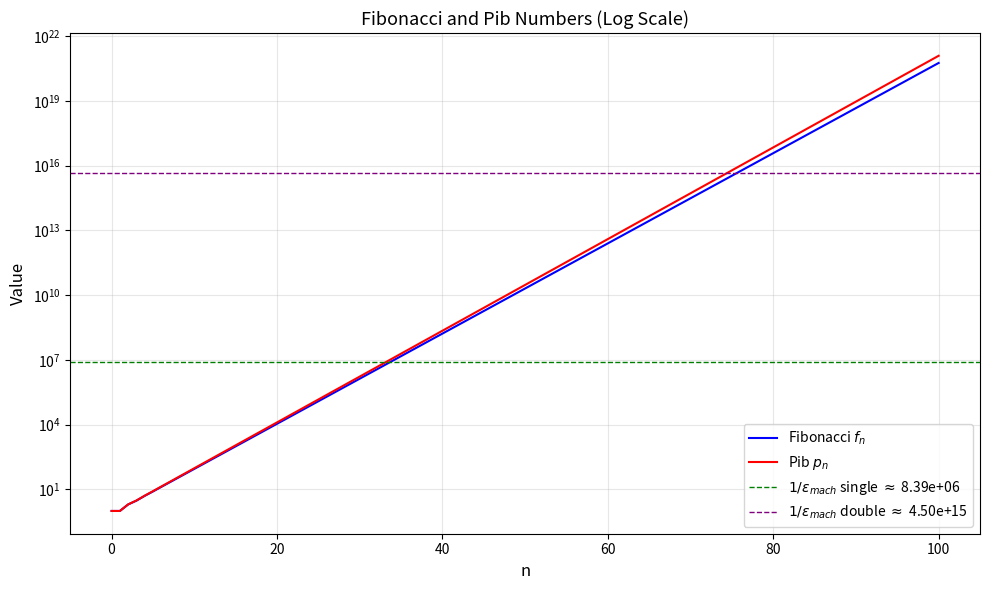
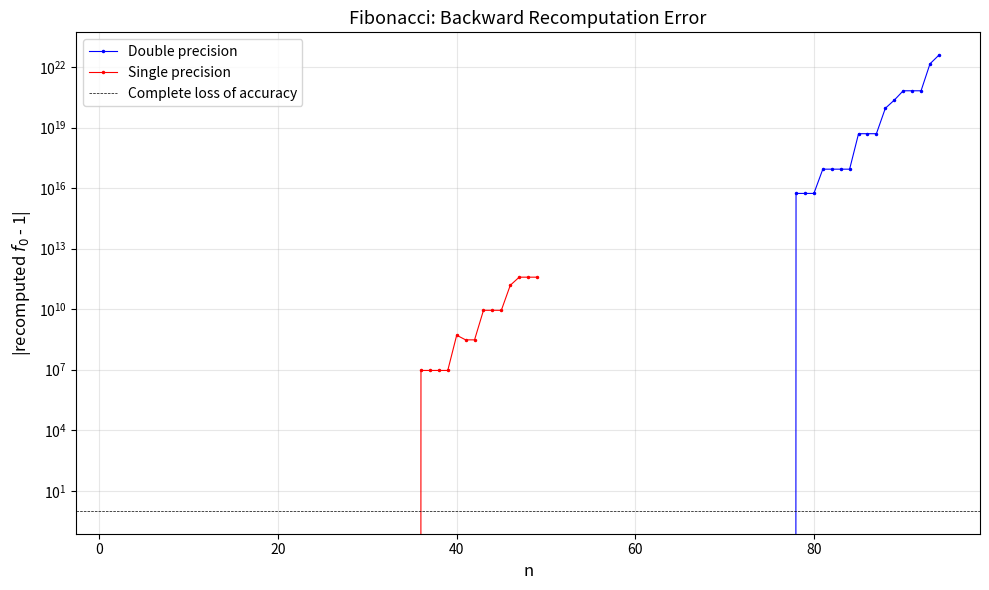
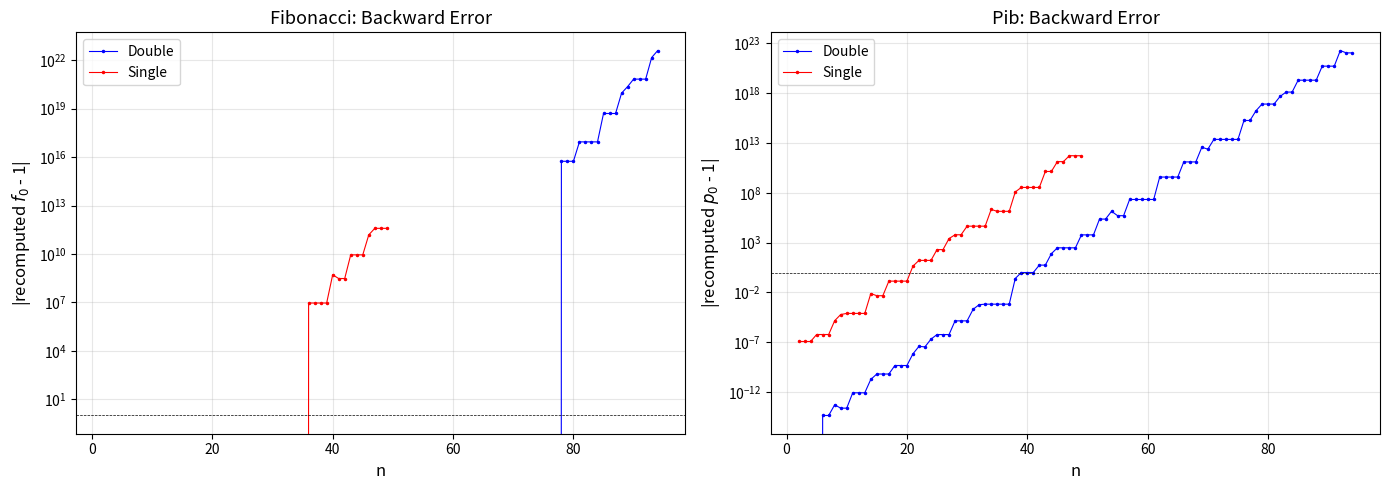

Source code (Python) for these figures, in order:
"""
Problem 8: Fibonacci and Pib numbers
(a) Log scale plot with 1/eps markers
(b) Forward-backward Fibonacci (single + double)
(c) Forward-backward Pib (single + double)
"""
import numpy as np
import matplotlib.pyplot as plt
import warnings
warnings.filterwarnings('ignore', category=RuntimeWarning)

c_val = 1.0 + np.sqrt(3.0) / 100.0
eps_s = np.finfo(np.float32).eps
eps_d = np.finfo(np.float64).eps

# =====================================================================
# Part (a): Forward computation & log-scale plot
# =====================================================================
n_max = 100

# Double precision forward
f_d = np.zeros(n_max + 1, dtype=np.float64)
p_d = np.zeros(n_max + 1, dtype=np.float64)
f_d[0] = f_d[1] = 1.0
p_d[0] = p_d[1] = 1.0
for k in range(2, n_max + 1):
    f_d[k] = f_d[k-1] + f_d[k-2]
    p_d[k] = c_val * p_d[k-1] + p_d[k-2]

# Single precision forward
f_s = np.zeros(n_max + 1, dtype=np.float32)
p_s = np.zeros(n_max + 1, dtype=np.float32)
f_s[0] = f_s[1] = np.float32(1.0)
p_s[0] = p_s[1] = np.float32(1.0)
c32 = np.float32(c_val)
for k in range(2, n_max + 1):
    f_s[k] = f_s[k-1] + f_s[k-2]
    p_s[k] = c32 * p_s[k-1] + p_s[k-2]

ns = np.arange(n_max + 1)
plt.figure(figsize=(10, 6))
plt.semilogy(ns, f_d, 'b-', linewidth=1.5, label='Fibonacci $f_n$')
plt.semilogy(ns, p_d, 'r-', linewidth=1.5, label=f'Pib $p_n$')
plt.axhline(1/eps_s, color='green', ls='--', lw=1,
            label=f'$1/\\varepsilon_{{mach}}$ single $\\approx$ {1/eps_s:.2e}')
plt.axhline(1/eps_d, color='purple', ls='--', lw=1,
            label=f'$1/\\varepsilon_{{mach}}$ double $\\approx$ {1/eps_d:.2e}')
plt.xlabel('n', fontsize=12)
plt.ylabel('Value', fontsize=12)
plt.title('Fibonacci and Pib Numbers (Log Scale)', fontsize=13)
plt.legend(loc='lower right')
plt.grid(True, alpha=0.3)
plt.tight_layout()
plt.savefig('problem8a_plot.png', dpi=150, bbox_inches='tight')
plt.show()
print("Saved: problem8a_plot.png")

# =====================================================================
# Part (b): Forward-backward Fibonacci
# =====================================================================
def backward_fib_double(n):
    f = np.zeros(n+1, dtype=np.float64)
    f[0] = f[1] = 1.0
    for k in range(2, n+1):
        f[k] = f[k-1] + f[k-2]
    fk1, fk = f[n], f[n-1]
    for k in range(n-2, -1, -1):
        fk1, fk = fk, fk1 - fk
    return abs(fk - 1.0)

def backward_fib_single(n):
    f = np.zeros(n+1, dtype=np.float32)
    f[0] = f[1] = np.float32(1.0)
    for k in range(2, n+1):
        f[k] = f[k-1] + f[k-2]
    fk1, fk = np.float32(f[n]), np.float32(f[n-1])
    for k in range(n-2, -1, -1):
        fk1, fk = fk, np.float32(fk1 - fk)
    return abs(float(fk) - 1.0)

ns_d = range(2, 95)
ns_s = range(2, 50)
err_fib_d = [backward_fib_double(n) for n in ns_d]
err_fib_s = [backward_fib_single(n) for n in ns_s]

plt.figure(figsize=(10, 6))
plt.semilogy(list(ns_d), err_fib_d, 'b.-', ms=3, lw=0.8, label='Double precision')
plt.semilogy(list(ns_s), err_fib_s, 'r.-', ms=3, lw=0.8, label='Single precision')
plt.axhline(1.0, color='k', ls='--', lw=0.5, label='Complete loss of accuracy')
plt.xlabel('n', fontsize=12)
plt.ylabel('|recomputed $f_0$ - 1|', fontsize=12)
plt.title('Fibonacci: Backward Recomputation Error', fontsize=13)
plt.legend()
plt.grid(True, alpha=0.3)
plt.tight_layout()
plt.savefig('problem8b_plot.png', dpi=150, bbox_inches='tight')
plt.show()
print("Saved: problem8b_plot.png")

# =====================================================================
# Part (c): Forward-backward Pib
# =====================================================================
def backward_pib_double(n):
    p = np.zeros(n+1, dtype=np.float64)
    p[0] = p[1] = 1.0
    for k in range(2, n+1):
        p[k] = c_val * p[k-1] + p[k-2]
    pk1, pk = p[n], p[n-1]
    for k in range(n-2, -1, -1):
        pk1, pk = pk, pk1 - c_val * pk
    return abs(pk - 1.0)

def backward_pib_single(n):
    p = np.zeros(n+1, dtype=np.float32)
    p[0] = p[1] = np.float32(1.0)
    for k in range(2, n+1):
        p[k] = c32 * p[k-1] + p[k-2]
    pk1, pk = np.float32(p[n]), np.float32(p[n-1])
    for k in range(n-2, -1, -1):
        pk1, pk = pk, np.float32(pk1 - c32 * pk)
    return abs(float(pk) - 1.0)

err_pib_d = [backward_pib_double(n) for n in ns_d]
err_pib_s = [backward_pib_single(n) for n in ns_s]

# Side-by-side comparison plot
fig, axes = plt.subplots(1, 2, figsize=(14, 5))

axes[0].semilogy(list(ns_d), err_fib_d, 'b.-', ms=3, lw=0.8, label='Double')
axes[0].semilogy(list(ns_s), err_fib_s, 'r.-', ms=3, lw=0.8, label='Single')
axes[0].axhline(1.0, color='k', ls='--', lw=0.5)
axes[0].set_xlabel('n', fontsize=12)
axes[0].set_ylabel('|recomputed $f_0$ - 1|', fontsize=12)
axes[0].set_title('Fibonacci: Backward Error', fontsize=13)
axes[0].legend()
axes[0].grid(True, alpha=0.3)

axes[1].semilogy(list(ns_d), err_pib_d, 'b.-', ms=3, lw=0.8, label='Double')
axes[1].semilogy(list(ns_s), err_pib_s, 'r.-', ms=3, lw=0.8, label='Single')
axes[1].axhline(1.0, color='k', ls='--', lw=0.5)
axes[1].set_xlabel('n', fontsize=12)
axes[1].set_ylabel('|recomputed $p_0$ - 1|', fontsize=12)
axes[1].set_title('Pib: Backward Error', fontsize=13)
axes[1].legend()
axes[1].grid(True, alpha=0.3)

plt.tight_layout()
plt.savefig('problem8c_plot.png', dpi=150, bbox_inches='tight')
plt.show()
print("Saved: problem8c_plot.png")
